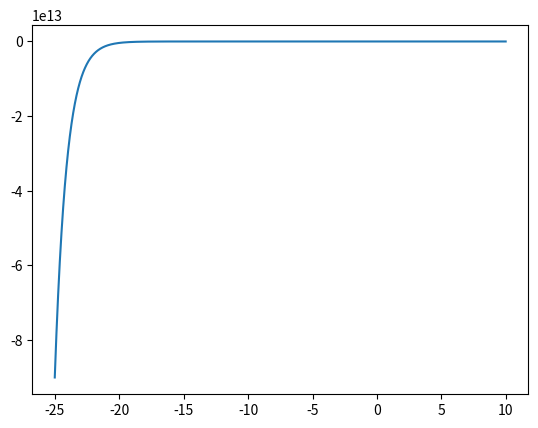

This chart was generated by the following Python code:
# -*- coding: utf-8 -*-
"""
Created on Fri Apr  3 15:08:07 2020

@author: Clayton
"""
import numpy as np
import matplotlib.pyplot as plt


#def f(x):
#    return (1-np.exp(x))/(1+np.exp(x)+np.exp(-x))

def f(x, a,d,c):
    return x, a*x-2*x*x*np.exp(-d*x)+c

def f_prime(x,a,d,c):
    return x, a+(2*d*x*x-4*x)*np.exp(-d*x)

a=1
d=1
c=0

x=np.arange(-25,10,0.01)
x=np.round(x,3)
y=f(x,a,d,c)[1]



dx=np.diff(x)[0]
y_prime=np.gradient(y)/dx

#counter=100
#x=0
#dx=0.01
#for i  in np.arange(counter):
#
#    y=f(x,a,d,c)[1]
#    x=f(x,a,d,c)[0]
#    y_prime=f_prime(x,a,d,c)[1]
#    x=x+y/y_prime
#    print(x)

#y_dprime=np.gradient(y_prime)/dx
plt.plot(x,y)
#plt.plot(x,y_prime)
#plt.plot(x,y_dprime)
